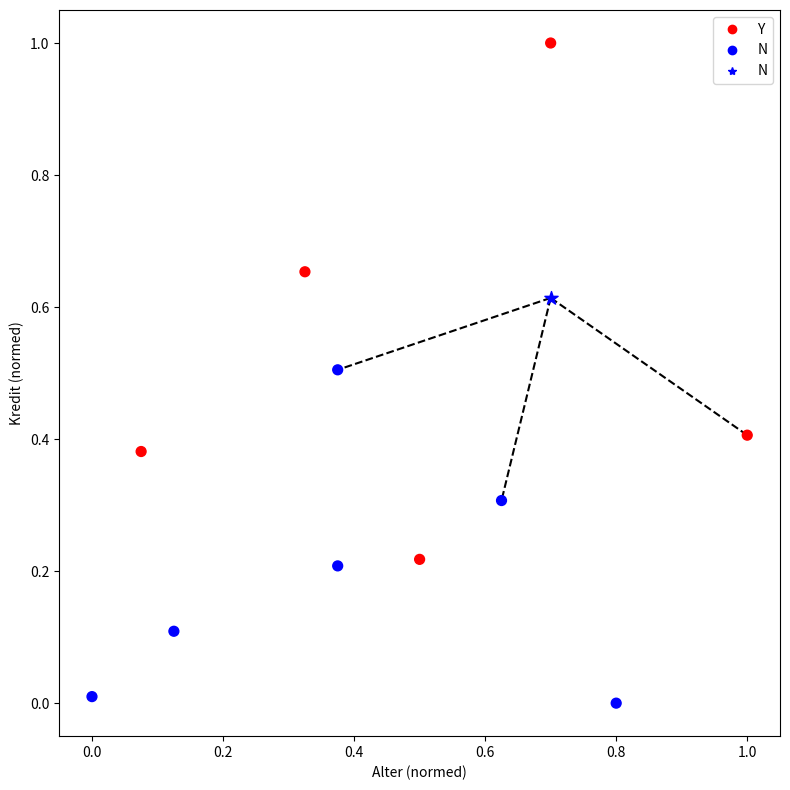

Generate this figure with matplotlib:
import numpy as np
import matplotlib.pyplot as plt
from matplotlib.lines import Line2D

# uncomment if you use my style sheet standardsytle.mplstyle
# for me it needs to be in ~/.config/matplotlib/stylelib.mplstyle; you also need the matplotlibrc.template in
# ~/.config/matplotlib/

# plt.style.use('standardstyle')
# plt.rcParams['legend.markerscale'] = 1.0

bank_data = [
    [25, 40000, 'N'],
    [35, 60000, 'N'],
    [45, 80000, 'N'],
    [20, 20000, 'N'],
    [35, 120000, 'N'],
    [52, 18000, 'N'],
    [23, 95000, 'Y'],
    [40, 62000, 'Y'],
    [60, 100000, 'Y'],
    [48, 220000, 'Y'],
    [33, 150000, 'Y']
]

cls_index = len(bank_data[0]) - 1


def parse_data_to_numpy_array(data):
    """
    Gets data in the List-List format and returns an attribute array and an array of labels.
    The attribute array has shape (len(data), len(data[0]) - 1). We suppose, that only the last entry in an example is
    a the (categorically) class label. The others are continuous data.
    """
    array = np.zeros(shape=(len(data), len(data[0]) - 1))
    for i in range(len(data)):
        array[i, :] = data[i][:(len(data[0]) - 1)]

    class_labels = np.array([data[i][-1] for i in range(len(data))])

    return array, class_labels


def get_distances_to_example(attribute_array, x):
    """
    attribute_array is the array of attributes as is from parse_data_to_numpy_array.
    x   is the attribute vector for an example to be classified (needs to be an numpy array)
    """
    diff = attribute_array - x
    distances = np.linalg.norm(diff, axis=1)

    return distances


def get_knn_indices_of_examples(distances, k):
    sortindices = np.argsort(distances)

    knn_indices = sortindices[:k]

    return knn_indices


def get_majority_classification_of_knn(knn_indices, class_labels):
    knn_classlabels = class_labels[knn_indices]

    unique, counts = np.unique(knn_classlabels, return_counts=True)

    majority_index = np.argmax(counts)

    majority_class = unique[majority_index]

    return majority_class


def get_color_from_class(class_labels):
    if type(class_labels) == np.str_:
        if class_labels == 'Y':
            return 'r'
        elif class_labels == 'N':
            return 'b'

    else:
        colors = np.copy(class_labels)
        for j in range(len(colors)):

            if class_labels[j] == 'Y':
                colors[j] = 'r'
            elif class_labels[j] == 'N':
                colors[j] = 'b'
        return colors


def plot_data_and_example(array, class_labels, x, maj_label, knn_indices):

    plt.figure(figsize=(8, 8))

    # plot dotted lines from example to be classified to k nearest neighbors
    for j in range(len(knn_indices)):
        plt.plot((x[0], array[knn_indices[j]][0]), (x[1], array[knn_indices[j]][1]), '--', color='black', zorder=-1)
    # plot examples
    plt.scatter(array[:, 0], array[:, 1], c=get_color_from_class(class_labels), s=50, marker='o')
    plt.xlabel("Alter (normed)")
    plt.ylabel("Kredit (normed)")

    # plot example to be classified
    plt.scatter(x[0], x[1], c=get_color_from_class(maj_label), s=100, marker='*')

    legend_elements = [Line2D([0], [0], color='r', marker='o', label='Y', linestyle='None'),
                       Line2D([0], [0], marker='o', color='b', label='N', linestyle='None'),
                       Line2D([0], [0], marker='*', color=get_color_from_class(maj_label), label=maj_label, linestyle='None')
                       ]
    plt.legend(handles=legend_elements)
    plt.tight_layout()
    plt.show()


def classify_and_plot(data, x, k):

    array, class_labels = parse_data_to_numpy_array(data)

    distances = get_distances_to_example(array, x)

    knn_indices = get_knn_indices_of_examples(distances, k)

    maj_class = get_majority_classification_of_knn(knn_indices, class_labels)

    print(f"The majority of the {k} nearest neighbor classes for unnormalized data is: ", maj_class)
    plot_data_and_example(array, class_labels, x, maj_class, knn_indices)


def find_min_and_max(attr_array):
    minarray = np.min(attr_array, axis=0)
    maxarray = np.max(attr_array, axis=0)

    return minarray, maxarray


def classify_and_plot_normalized(data, x, k):
    array, class_labels = parse_data_to_numpy_array(data)

    minarray, maxarray = find_min_and_max(array)
    array = (array - minarray)/(maxarray - minarray)
    x = (x - minarray)/(maxarray - minarray)

    distances = get_distances_to_example(array, x)

    knn_indices = get_knn_indices_of_examples(distances, k)

    maj_class = get_majority_classification_of_knn(knn_indices, class_labels)

    print(f"The majority of the {k} nearest neighbor classes for normalized data is: ", maj_class)
    plot_data_and_example(array, class_labels, x, maj_class, knn_indices)


# classify_and_plot(bank_data, x=np.array([48, 142000]), k=3)
classify_and_plot_normalized(bank_data, x=np.array([48, 142000]), k=3)